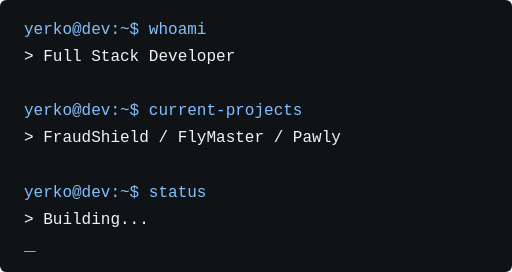
t = 0.00 s
t = 0.15 s: frame unchanged from t = 0.00 s, image omitted
t = 0.45 s: frame unchanged from t = 0.00 s, image omitted
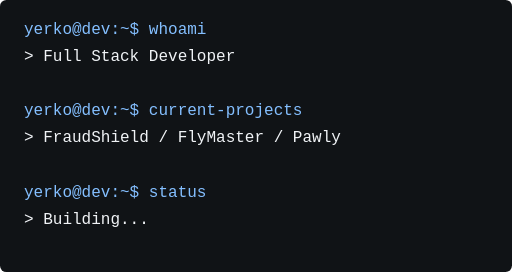
t = 0.60 s
t = 0.75 s: frame unchanged from t = 0.60 s, image omitted
t = 1.05 s: frame unchanged from t = 0.60 s, image omitted

The animated SVG that drew these frames (rendered in a browser with its animation timeline set to each time). Animation: 1 CSS @keyframes rule; one cycle of 1.20 s, repeats indefinitely.

<svg xmlns="http://www.w3.org/2000/svg" width="640" height="340" viewBox="0 0 640 340" role="img"><style>text{font-family:Arial,Helvetica,sans-serif;letter-spacing:0}.mono{font-family:Consolas,Menlo,monospace}@keyframes blink{50%{opacity:0}}.cursor{animation:blink 1.2s steps(1) infinite}@media(prefers-reduced-motion:reduce){*{animation:none!important}}</style><rect width="640" height="340" rx="8" fill="#101316"/><text x="30" y="42" font-size="20" fill="#84BFFF" class="mono">yerko@dev:~$ whoami</text><text x="30" y="76" font-size="20" fill="#F0F3F6" class="mono">&gt; Full Stack Developer</text><text x="30" y="110" font-size="20" fill="#F0F3F6" class="mono"></text><text x="30" y="144" font-size="20" fill="#84BFFF" class="mono">yerko@dev:~$ current-projects</text><text x="30" y="178" font-size="20" fill="#F0F3F6" class="mono">&gt; FraudShield / FlyMaster / Pawly</text><text x="30" y="212" font-size="20" fill="#F0F3F6" class="mono"></text><text x="30" y="246" font-size="20" fill="#84BFFF" class="mono">yerko@dev:~$ status</text><text x="30" y="280" font-size="20" fill="#F0F3F6" class="mono">&gt; Building...</text><text x="30" y="313" font-size="24" fill="#83D4BE" class="cursor mono">_</text></svg>
